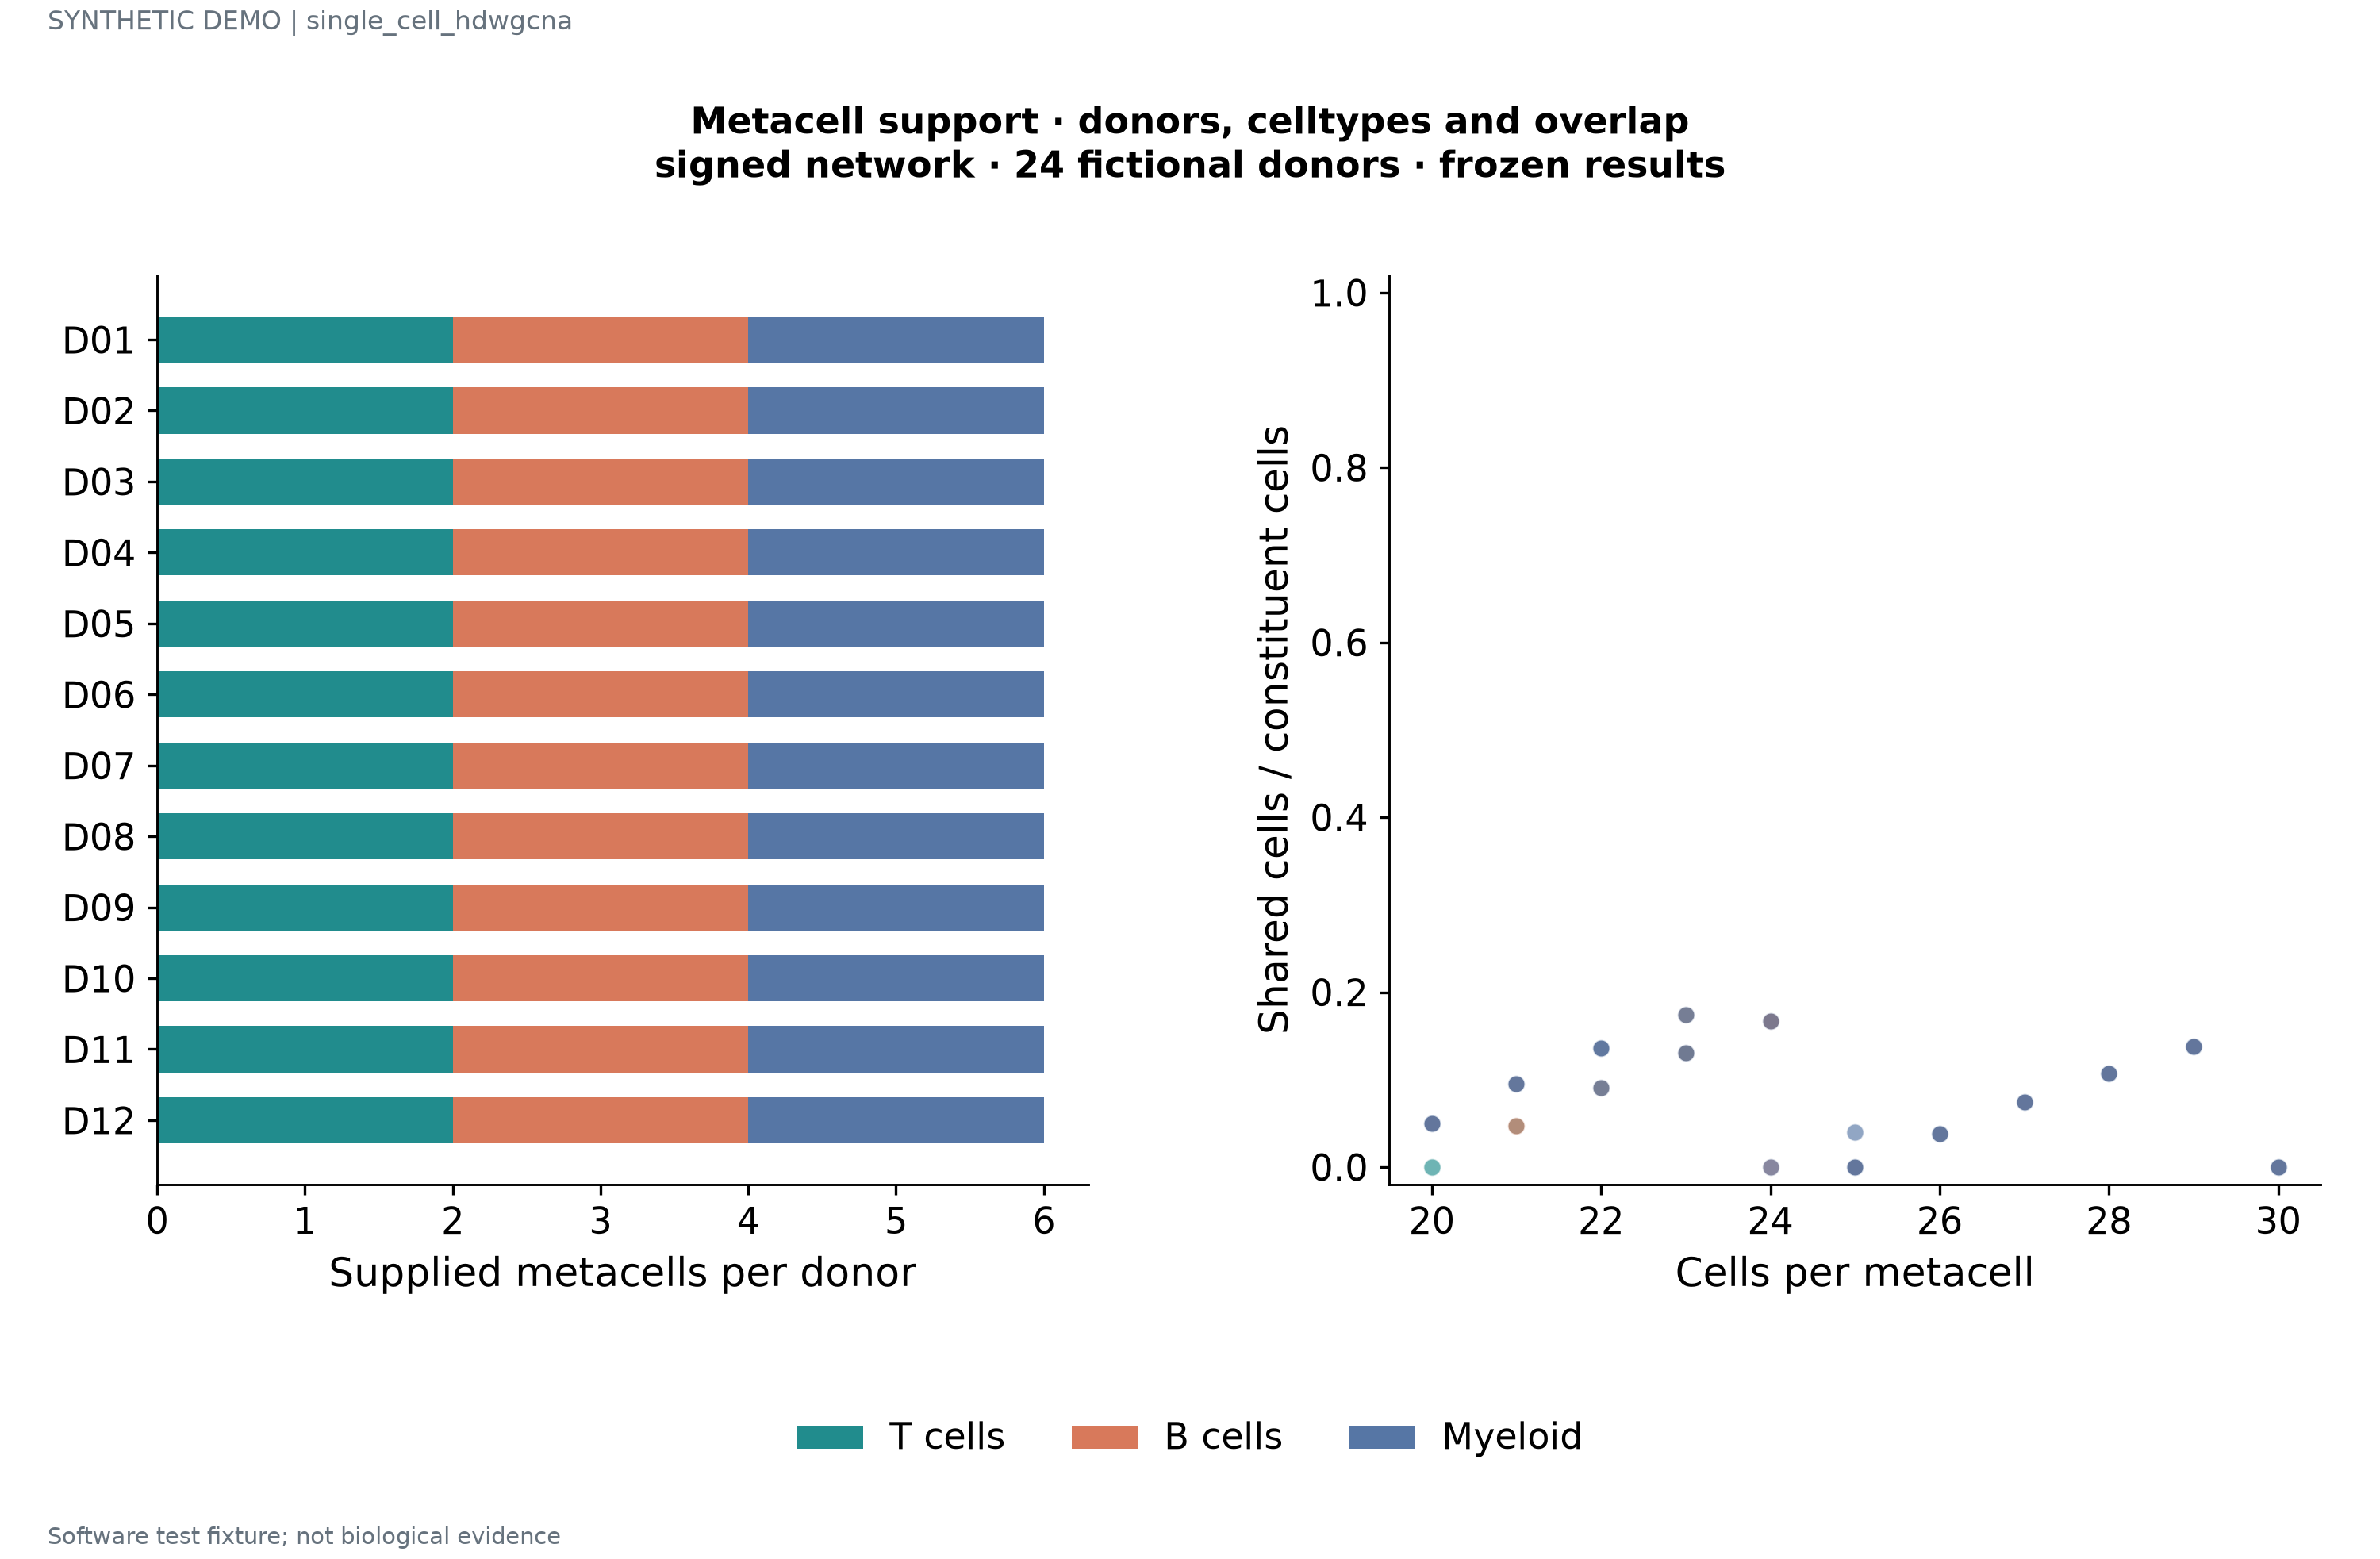

The table this chart was drawn from, first rows:
metacell	donor	celltype	n_cells	n_shared
MC0	D01	T cells	20	0
MC1	D01	B cells	21	1
MC2	D01	Myeloid	22	2
MC3	D01	T cells	23	3
MC4	D01	B cells	24	4
MC5	D01	Myeloid	25	0
MC6	D02	T cells	21	1
MC7	D02	B cells	22	2
MC8	D02	Myeloid	23	3
MC9	D02	T cells	24	4
MC10	D02	B cells	25	0
MC11	D02	Myeloid	26	1
MC12	D03	T cells	22	2
MC13	D03	B cells	23	3
MC14	D03	Myeloid	24	4
MC15	D03	T cells	25	0
MC16	D03	B cells	26	1
MC17	D03	Myeloid	27	2
MC18	D04	T cells	23	3
MC19	D04	B cells	24	4
MC20	D04	Myeloid	25	0
MC21	D04	T cells	26	1
MC22	D04	B cells	27	2
MC23	D04	Myeloid	28	3
MC24	D05	T cells	24	4
MC25	D05	B cells	25	0
MC26	D05	Myeloid	26	1
MC27	D05	T cells	27	2
MC28	D05	B cells	28	3
MC29	D05	Myeloid	29	4
MC30	D06	T cells	25	0
MC31	D06	B cells	26	1
MC32	D06	Myeloid	27	2
MC33	D06	T cells	28	3
MC34	D06	B cells	29	4
MC35	D06	Myeloid	30	0
MC36	D07	T cells	26	1
MC37	D07	B cells	27	2
MC38	D07	Myeloid	28	3
MC39	D07	T cells	29	4
MC40	D07	B cells	30	0
MC41	D07	Myeloid	20	1
MC42	D08	T cells	27	2
MC43	D08	B cells	28	3
MC44	D08	Myeloid	29	4
MC45	D08	T cells	30	0
MC46	D08	B cells	20	1
MC47	D08	Myeloid	21	2
MC48	D09	T cells	28	3
MC49	D09	B cells	29	4
MC50	D09	Myeloid	30	0
MC51	D09	T cells	20	1
MC52	D09	B cells	21	2
MC53	D09	Myeloid	22	3
MC54	D10	T cells	29	4
MC55	D10	B cells	30	0
MC56	D10	Myeloid	20	1
MC57	D10	T cells	21	2
MC58	D10	B cells	22	3
MC59	D10	Myeloid	23	4
... 12 more rows
